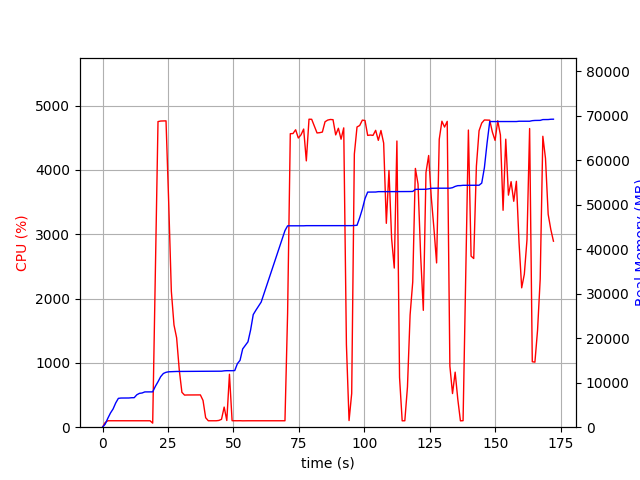

The table this chart was drawn from, first rows:
elapsed_time, nproc, cpu, mem_real, mem_virtual
3.361701965332031e-05, 1, 0.0, 6.23, 3185
1.006, 1, 72.5, 688.9, 1690
2.013, 1, 100.3, 1993, 3658
3.02, 1, 100.3, 3181, 5002
4.028, 1, 100.2, 4099, 6788
5.035, 1, 99.3, 5457, 8580
6.043, 1, 99.2, 6479, 10740
7.05, 1, 100.3, 6551, 10752
8.057, 1, 101.3, 6551, 10752
9.065, 1, 100.3, 6563, 10752
10.07, 1, 99.3, 6563, 10752
11.08, 1, 101.0, 6619, 10752
12.09, 1, 102.0, 6633, 10752
13.1, 1, 99.1, 7287, 10752
14.11, 1, 100.2, 7605, 10752
15.12, 1, 100.1, 7687, 10752
16.13, 1, 101.0, 7925, 10752
17.14, 1, 101.1, 7925, 10752
18.15, 1, 100.0, 7925, 10752
19.16, 2, 63.4, 7939, 10786
20.17, 1, 2410, 9173, 15371
21.18, 1, 4752, 10213, 16515
22.2, 1, 4761, 11354, 17713
23.22, 1, 4762, 12062, 18486
24.25, 1, 4764, 12335, 18756
25.27, 1, 3492, 12450, 18863
26.28, 1, 2115, 12480, 18863
27.29, 1, 1590, 12500, 18863
28.3, 1, 1390, 12522, 19007
29.3, 1, 889.8, 12528, 19007
30.31, 1, 542.5, 12548, 19087
31.32, 1, 499.2, 12548, 19087
32.33, 1, 501.1, 12562, 19087
33.34, 1, 501.2, 12562, 19087
34.34, 1, 502.8, 12562, 19087
35.35, 1, 500.0, 12562, 19087
36.36, 1, 501.5, 12562, 19087
37.37, 1, 502.1, 12562, 19087
38.38, 1, 416.4, 12562, 19087
39.39, 1, 147.7, 12562, 19087
40.4, 1, 100.0, 12562, 19087
41.41, 1, 100.0, 12562, 19087
42.42, 1, 101.1, 12562, 19087
43.42, 1, 100.1, 12562, 19087
44.43, 1, 105.0, 12562, 19087
45.44, 1, 122.8, 12585, 19215
46.45, 1, 312.9, 12663, 19216
47.46, 1, 104.0, 12698, 19216
48.47, 1, 823.2, 12698, 19216
49.48, 1, 101.0, 12698, 19216
50.49, 1, 100.0, 12724, 19216
51.5, 1, 100.1, 14272, 21936
52.51, 1, 100.9, 15018, 22128
53.52, 1, 99.0, 17582, 27248
54.53, 1, 100.1, 18388, 27268
55.54, 1, 100.1, 19180, 27492
56.55, 1, 100.0, 21834, 43876
57.56, 1, 100.0, 25302, 43876
58.57, 1, 100.0, 26284, 44156
59.58, 1, 100.0, 27190, 44156
... 111 more rows
